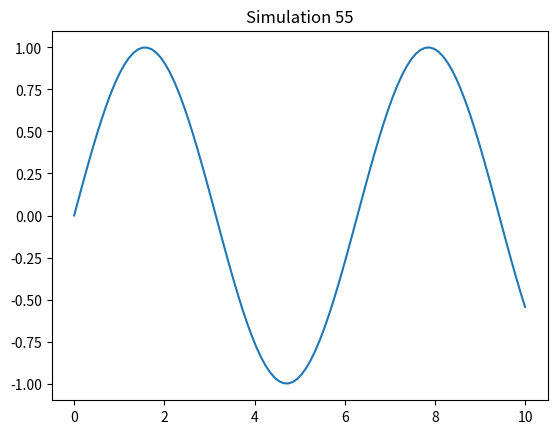

Here is the Python script that generated this plot:
%matplotlib inline
import numpy as np
import matplotlib.pyplot as plt
x = np.linspace(0, 10, 100)
y = np.sin(x)
plt.plot(x, y)
plt.title('Simulation 55')
plt.show()
